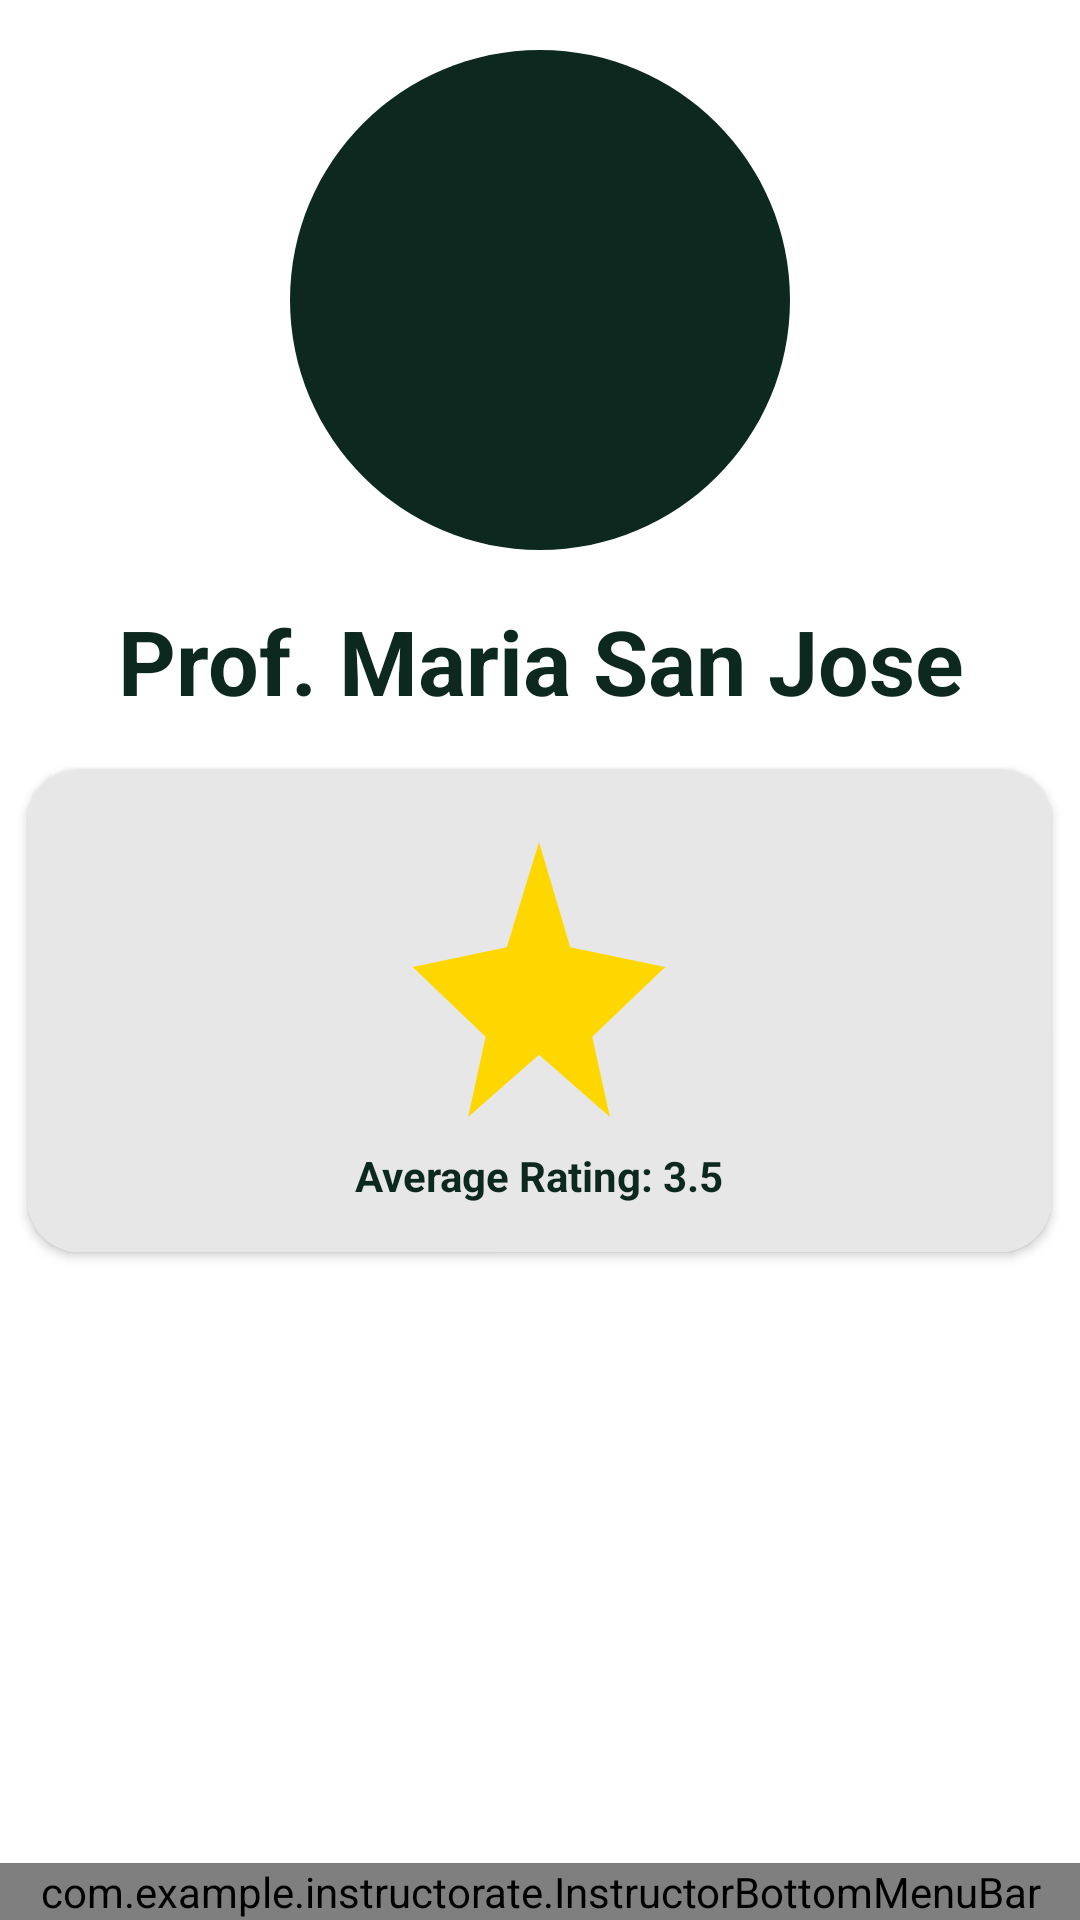

Write the Android layout XML for this screen, with the resource values it uses.
<!-- AndroidManifest.xml: application theme Theme.InstructoRate -->
<!-- res/layout/instructor_dashboard.xml -->
<?xml version="1.0" encoding="utf-8"?>
<androidx.constraintlayout.widget.ConstraintLayout xmlns:android="http://schemas.android.com/apk/res/android"
    xmlns:app="http://schemas.android.com/apk/res-auto"
    xmlns:tools="http://schemas.android.com/tools"
    android:layout_width="match_parent"
    android:layout_height="match_parent"
    android:background="@color/white">

    

    <androidx.core.widget.NestedScrollView
        android:id="@+id/nestedScrollView"
        android:layout_width="match_parent"
        android:layout_height="match_parent"
        app:layout_behavior="@string/appbar_scrolling_view_behavior"
        app:layout_constraintEnd_toEndOf="parent"
        app:layout_constraintStart_toStartOf="parent"
        app:layout_constraintTop_toTopOf="parent">

        <LinearLayout
            android:layout_width="match_parent"
            android:layout_height="wrap_content"
            android:orientation="vertical">

            <ImageView
                android:id="@+id/avatarImageView"
                android:layout_width="200dp"
                android:layout_height="200dp"
                android:layout_gravity="center"
                android:scaleType="centerCrop"
                android:src="@drawable/avatar_placeholder"
                tools:ignore="DuplicateIds" />

            
            <TextView
                android:id="@+id/welcomeMsg"
                android:layout_width="match_parent"
                android:layout_height="wrap_content"
                android:gravity="center"
                android:text="Prof. Maria San Jose"
                android:textColor="@color/darkTextColor"
                android:textSize="30sp"
                android:textStyle="bold"
                app:layout_constraintBottom_toBottomOf="parent"
                app:layout_constraintEnd_toEndOf="parent"
                app:layout_constraintHorizontal_bias="0.1"
                app:layout_constraintStart_toStartOf="parent"
                app:layout_constraintTop_toTopOf="parent"
                app:layout_constraintVertical_bias="0.053" />

            
            <androidx.cardview.widget.CardView
                android:id="@+id/cardView1"
                android:layout_width="355dp"
                android:layout_height="wrap_content"
                android:layout_gravity="center"
                android:layout_margin="8dp"
                app:cardCornerRadius="17dp"
                app:cardElevation="2dp"
                app:cardUseCompatPadding="true"
                app:layout_constraintBottom_toBottomOf="parent"
                app:layout_constraintEnd_toEndOf="parent"
                app:layout_constraintStart_toStartOf="parent"
                app:layout_constraintTop_toTopOf="parent"
                app:layout_constraintVertical_bias="0.392"
                tools:ignore="MissingConstraints">

                <LinearLayout
                    android:layout_width="match_parent"
                    android:layout_height="wrap_content"
                    android:background="@color/cardColor"
                    android:orientation="vertical"
                    android:padding="16dp">

                    <LinearLayout
                        android:layout_width="wrap_content"
                        android:layout_height="wrap_content"
                        android:orientation="vertical"
                        android:layout_gravity="center">

                        <ImageView
                            android:id="@+id/star_image"
                            android:layout_width="wrap_content"
                            android:layout_height="wrap_content"
                            android:src="@drawable/star"
                            android:layout_gravity="center"
                            app:layout_constraintTop_toTopOf="parent"
                            app:layout_constraintStart_toStartOf="parent"
                            app:layout_constraintEnd_toEndOf="parent" />

                        <TextView
                            android:layout_width="wrap_content"
                            android:layout_height="wrap_content"
                            android:layout_marginTop="10dp"
                            android:textColor="@color/darkTextColor"
                            android:textStyle="bold"
                            android:text="Average Rating: 3.5">
                        </TextView>
                    </LinearLayout>
                </LinearLayout>
            </androidx.cardview.widget.CardView>

        </LinearLayout>
    </androidx.core.widget.NestedScrollView>

    <com.example.instructorate.InstructorBottomMenuBar
        android:id="@+id/instructor_bottom_menu_bar"
        android:layout_width="0dp"
        android:layout_height="wrap_content"
        app:layout_constraintBottom_toBottomOf="parent"
        app:layout_constraintEnd_toEndOf="parent"
        app:layout_constraintStart_toStartOf="parent"
        tools:ignore="MissingConstraints">

    </com.example.instructorate.InstructorBottomMenuBar>
</androidx.constraintlayout.widget.ConstraintLayout>
<!-- resources referenced by this layout -->
<resources>
  <color name="cardColor">#E7E7E7</color>
  <color name="darkTextColor">#0D291F</color>
  <color name="white">#FFFFFFFF</color>
  <!-- drawable avatar_placeholder (drawable) -->
  <vector xmlns:android="http://schemas.android.com/apk/res/android"
      android:width="48dp"
      android:height="48dp"
      android:viewportWidth="24"
      android:viewportHeight="24">
  
      <path
          android:fillColor="@color/darkTextColor"
          android:pathData="M12,2C6.48,2,2,6.48,2,12s4.48,10,10,10s10-4.48,10-10S17.52,2,12,2z"/>
  
  </vector>
  <!-- drawable star (drawable) -->
  <?xml version="1.0" encoding="utf-8"?>
  <vector xmlns:android="http://schemas.android.com/apk/res/android"
      android:width="100dp"
      android:height="100dp"
      android:viewportWidth="24"
      android:viewportHeight="24">
  
      <path
          android:fillColor="@color/filledStarColor"
          android:pathData="M12,2 L14.5,10.42 L22.1,12 L16.26,17.57 L17.67,24 L12,19.02 L6.33,24 L7.73,17.57 L1.89,12 L9.42,10.42 Z" />
  
  </vector>
  <style name="Theme.InstructoRate" parent="Base.Theme.InstructoRate" />
  <color name="filledStarColor">#FFD700</color>
  <style name="Base.Theme.InstructoRate" parent="Theme.Material3.DayNight.NoActionBar">
          
          
      </style>
</resources>
